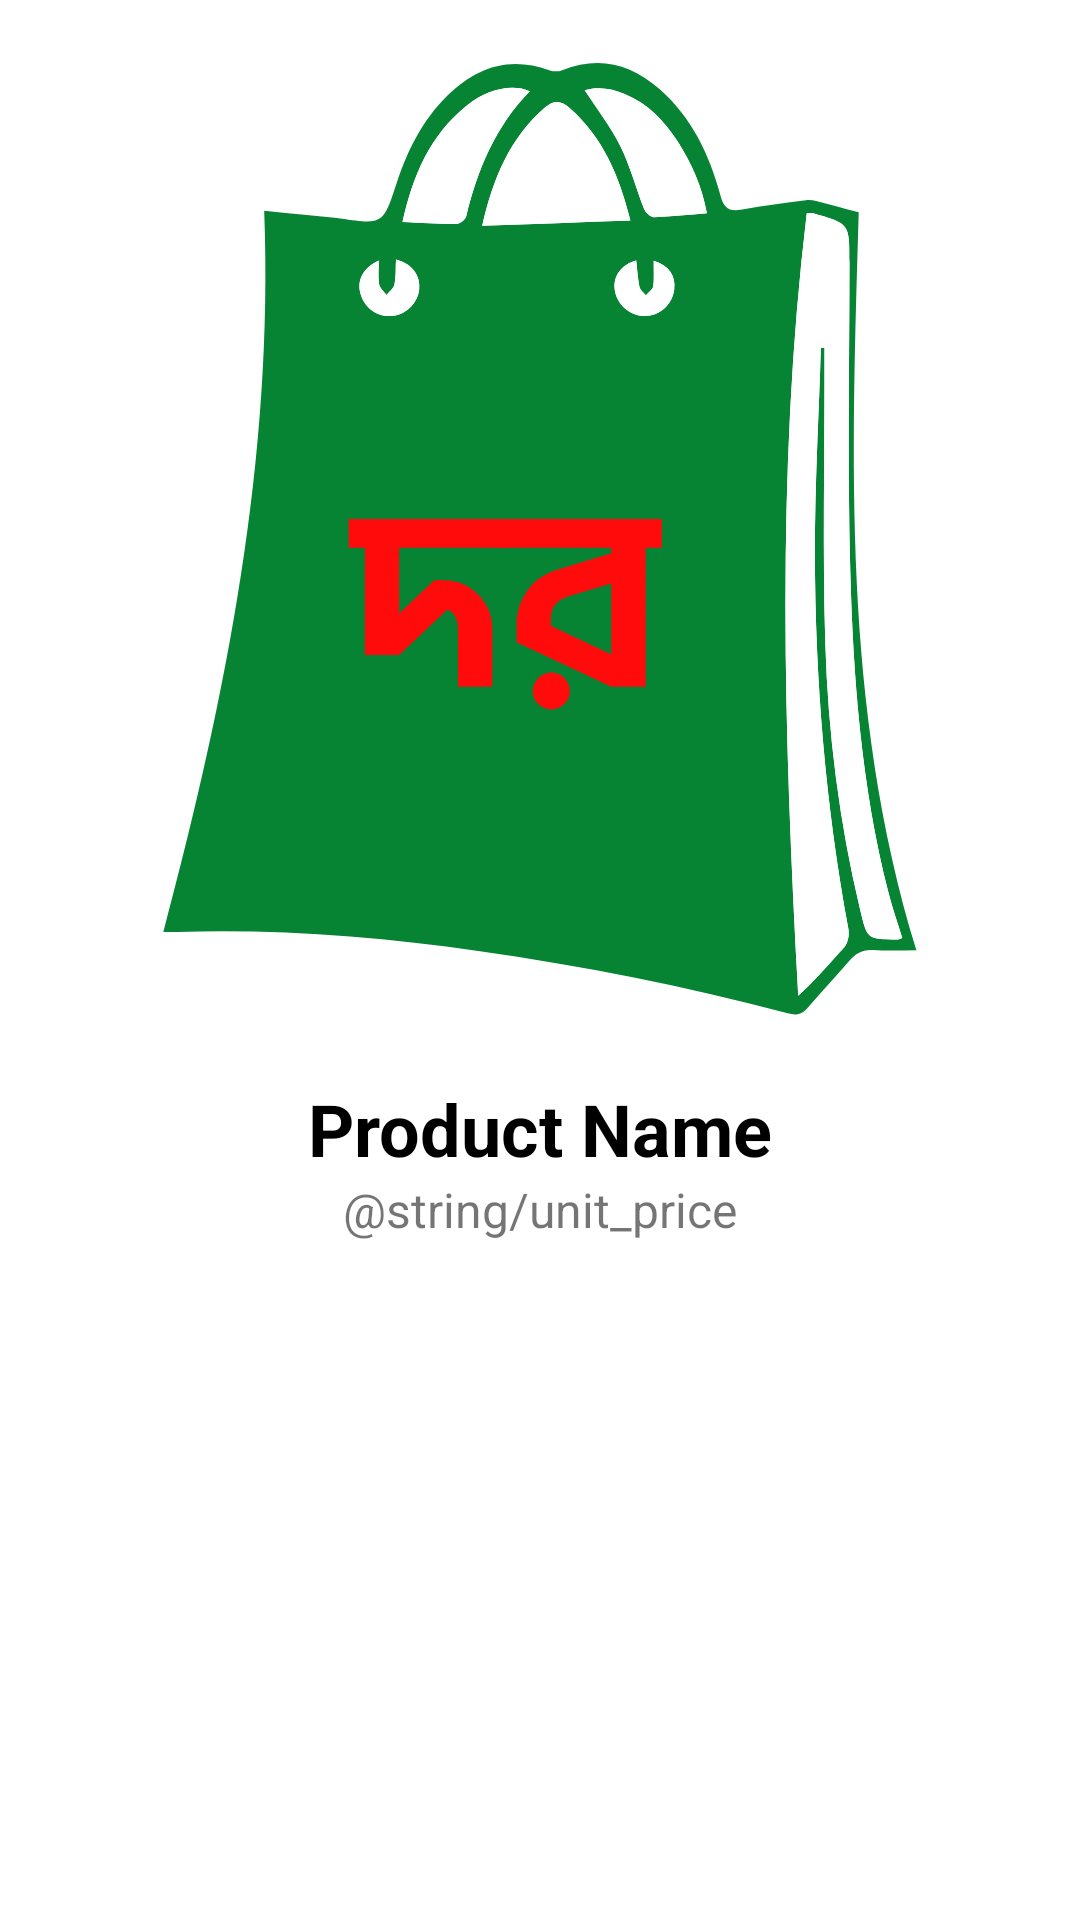

Write the Android layout XML for this screen, with the resource values it uses.
<!-- AndroidManifest.xml: application theme Theme.Dor_dam -->
<!-- res/layout/dialog_box.xml -->
<?xml version="1.0" encoding="utf-8"?>
<androidx.constraintlayout.widget.ConstraintLayout xmlns:android="http://schemas.android.com/apk/res/android"
    xmlns:app="http://schemas.android.com/apk/res-auto"
    xmlns:tools="http://schemas.android.com/tools"
    android:layout_width="match_parent"
    android:layout_height="wrap_content"
    app:cardCornerRadius="10dp">





        <ImageView
            android:id="@+id/iv_dialog_product_image"
            android:layout_width="match_parent"
            android:layout_height="wrap_content"
            android:src="@drawable/dor_logo"
            app:layout_constraintEnd_toEndOf="parent"
            app:layout_constraintStart_toStartOf="parent"
            app:layout_constraintTop_toTopOf="parent" />

        <TextView
            android:id="@+id/tv_dialog_product_name"
            android:layout_width="wrap_content"
            android:layout_height="wrap_content"
            android:textColor="@color/black"
            android:textSize="24sp"
            android:textStyle="bold"
            app:layout_constraintEnd_toEndOf="parent"
            app:layout_constraintStart_toStartOf="parent"
            app:layout_constraintTop_toBottomOf="@id/iv_dialog_product_image"
            android:text="@string/product_name" />

        <TextView
            android:id="@+id/tv_dialog_product_price"
            android:layout_width="wrap_content"
            android:layout_height="wrap_content"
            android:textSize="16sp"
            app:layout_constraintEnd_toEndOf="parent"
            app:layout_constraintStart_toStartOf="parent"
            app:layout_constraintTop_toBottomOf="@id/tv_dialog_product_name"
            android:text="@string/unit_price" />

    </androidx.constraintlayout.widget.ConstraintLayout>

<!-- resources referenced by this layout -->
<resources>
  <color name="black">#FF000000</color>
  <!-- drawable dor_logo: vector/xml drawable (drawable, 5761 chars, omitted) -->
  <string name="product_name">Product Name</string>
  <style name="Theme.Dor_dam" parent="Theme.MaterialComponents.DayNight.DarkActionBar">
          
          <item name="colorPrimary">@color/primaryColor</item>
          <item name="colorPrimaryVariant">@color/primaryColorVariant</item>
          <item name="colorOnPrimary">@color/white</item>
          
          <item name="colorSecondary">@color/teal_200</item>
          <item name="colorSecondaryVariant">@color/teal_700</item>
          <item name="colorOnSecondary">@color/black</item>
          
          <item name="android:statusBarColor">?attr/colorPrimaryVariant</item>
          
      </style>
  <color name="primaryColor">#068433</color>
  <color name="primaryColorVariant">#044E04</color>
  <color name="white">#FFFFFFFF</color>
  <color name="teal_200">#FF03DAC5</color>
  <color name="teal_700">#FF018786</color>
</resources>
